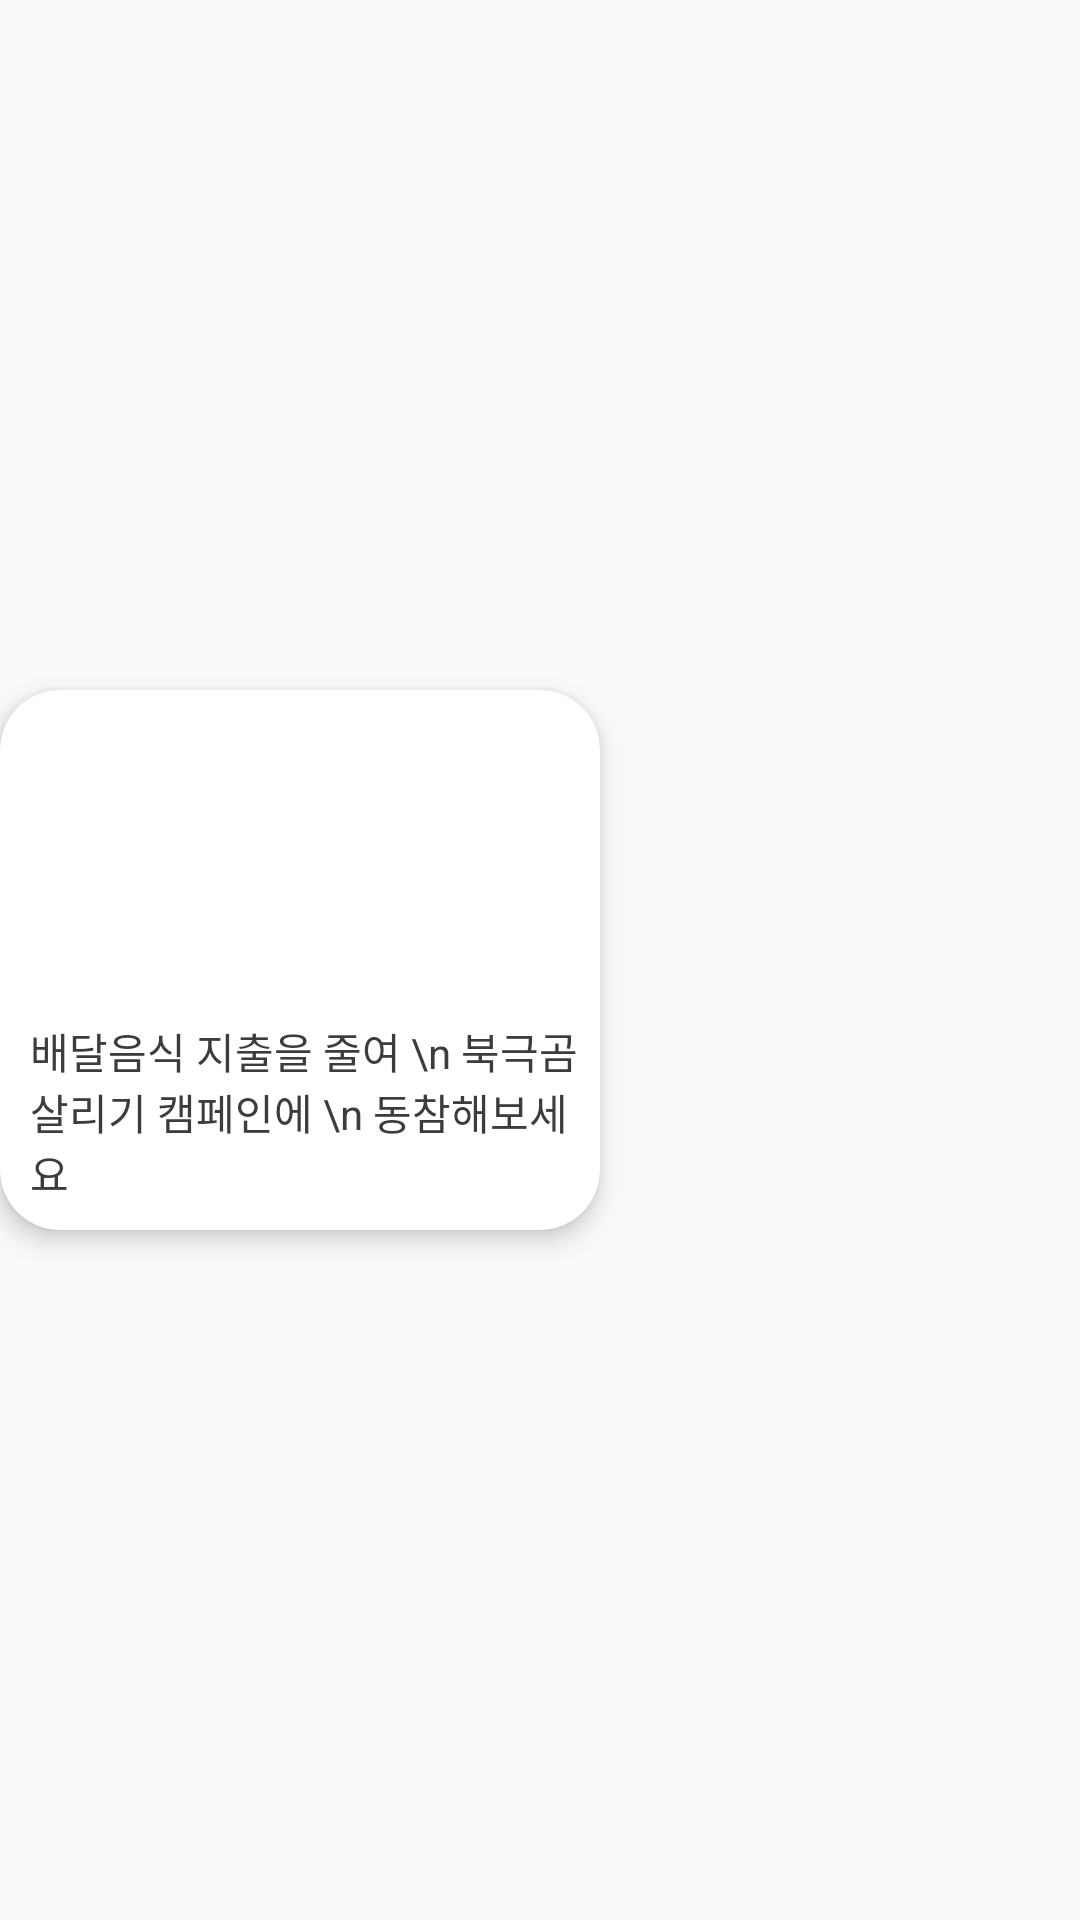

Android layout source for this screen:
<!-- AndroidManifest.xml: application theme AppTheme -->
<!-- res/layout/card_item.xml -->
<?xml version="1.0" encoding="utf-8"?>
<LinearLayout
    xmlns:android="http://schemas.android.com/apk/res/android"
    android:layout_width="230dp"
    android:layout_height="220dp"
    android:orientation="horizontal">

    <androidx.cardview.widget.CardView
        xmlns:card_view="http://schemas.android.com/apk/res-auto"
        android:id="@+id/card_view"
        android:layout_gravity="center"
        android:layout_width="200dp"
        android:layout_height="180dp"
        card_view:cardCornerRadius="20dp"
        card_view:cardElevation="5dp"
        >

        <ImageView
            android:id="@+id/campaign_img"
            android:layout_width="match_parent"
            android:layout_height="100dp" />

        <TextView
            android:id="@+id/campaign_desc"
            android:layout_width="wrap_content"
            android:layout_height="wrap_content"
            android:layout_marginTop="110dp"
            android:layout_marginLeft="10dp"
            android:textSize="14sp"
            android:textColor="#3c3c3c"
            android:text="배달음식 지출을 줄여 \n 북극곰 살리기 캠페인에 \n 동참해보세요"/>


    </androidx.cardview.widget.CardView>

</LinearLayout>
<!-- resources referenced by this layout -->
<resources>
  <style name="AppTheme" parent="Theme.AppCompat.Light.NoActionBar">
          <item name="colorPrimary">@color/colorPrimary</item>
          <item name="colorPrimaryDark">@color/colorPrimaryDark</item>
          <item name="colorAccent">@color/colorAccent</item>
  
          <item name="android:textViewStyle">@style/customTextViewFontStyle</item>
          <item name="android:buttonStyle">@style/customButtonFontStyle</item>
          <item name="android:editTextStyle">@style/customEditTextFontStyle</item>
          <item name="android:radioButtonStyle">@style/customRadioButtonFontStyle</item>
          <item name="android:checkboxStyle">@style/customCheckboxFontStyle</item>
      </style>
  <color name="colorPrimary">#ffffff</color>
  <color name="colorPrimaryDark">#00574B</color>
  <color name="colorAccent">#6DA048</color>
</resources>
